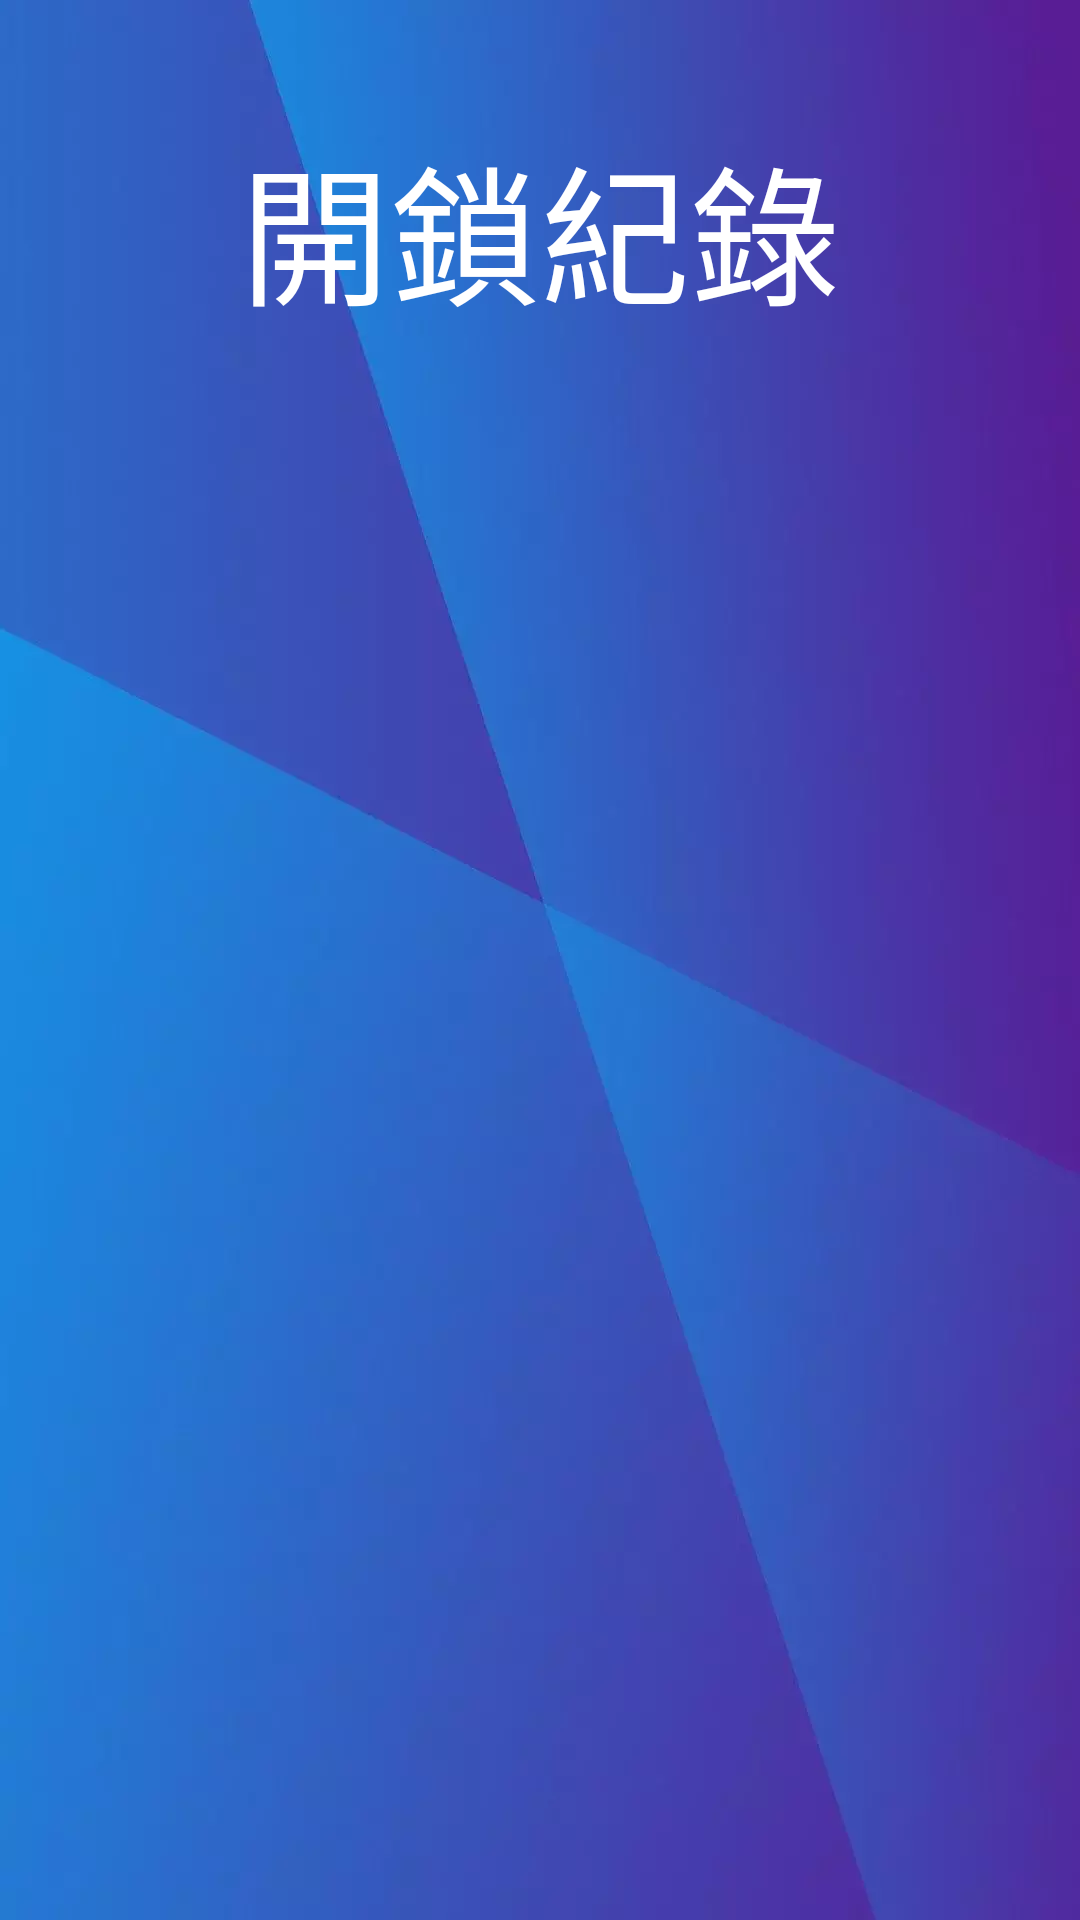

Write the Android layout XML for this screen, with the resource values it uses.
<!-- AndroidManifest.xml: application theme Theme.QRLockApp -->
<!-- res/layout/fragment_fragment2.xml -->
<?xml version="1.0" encoding="utf-8"?>
<RelativeLayout xmlns:android="http://schemas.android.com/apk/res/android"
    xmlns:app="http://schemas.android.com/apk/res-auto"
    xmlns:tools="http://schemas.android.com/tools"
    android:layout_width="match_parent"
    android:layout_height="match_parent"
    android:screenOrientation="portrait"
    android:configChanges="orientation"
    tools:context=".fragment2"
    android:background="@drawable/pic_01">


        


    <androidx.recyclerview.widget.RecyclerView
        android:id="@+id/my_recycler_view"
        android:layout_width="match_parent"
        android:layout_height="match_parent"
        android:background="@drawable/bg_roundel"
        android:layout_marginTop="128dp"/>

    <TextView
        android:id="@+id/textView2"
        android:layout_width="match_parent"
        android:layout_height="wrap_content"
        android:layout_marginTop="40dp"
        android:textSize="50dp"
        android:fontFamily="@font/iansul"
        android:textColor="@color/white"
        android:gravity="center"
        android:text="開鎖紀錄" />


</RelativeLayout>
<!-- resources referenced by this layout -->
<resources>
  <color name="white">#FFFFFFFF</color>
  <!-- drawable pic_01: webp bitmap (drawable, 10350 bytes) -->
  <style name="Theme.QRLockApp" parent="Theme.MaterialComponents.DayNight.NoActionBar.Bridge">
          
          <item name="colorPrimary">@color/purple_500</item>
          <item name="android:windowTranslucentStatus">true</item>
          <item name="colorPrimaryVariant">@color/purple_700</item>
          <item name="colorOnPrimary">@color/white</item>
          
          <item name="colorSecondary">@color/teal_200</item>
          <item name="colorSecondaryVariant">@color/teal_700</item>
          <item name="colorOnSecondary">@color/black</item>
          
          <item name="android:statusBarColor">?attr/colorPrimaryVariant</item>
          
          android:background="@android:color/holo_blue_bright"
          android:fitsSystemWindows="true"
      </style>
  <color name="purple_500">#FF6200EE</color>
  <color name="purple_700">#FF3700B3</color>
  <color name="teal_200">#FF03DAC5</color>
  <color name="teal_700">#FF018786</color>
  <color name="black">#FF000000</color>
</resources>
